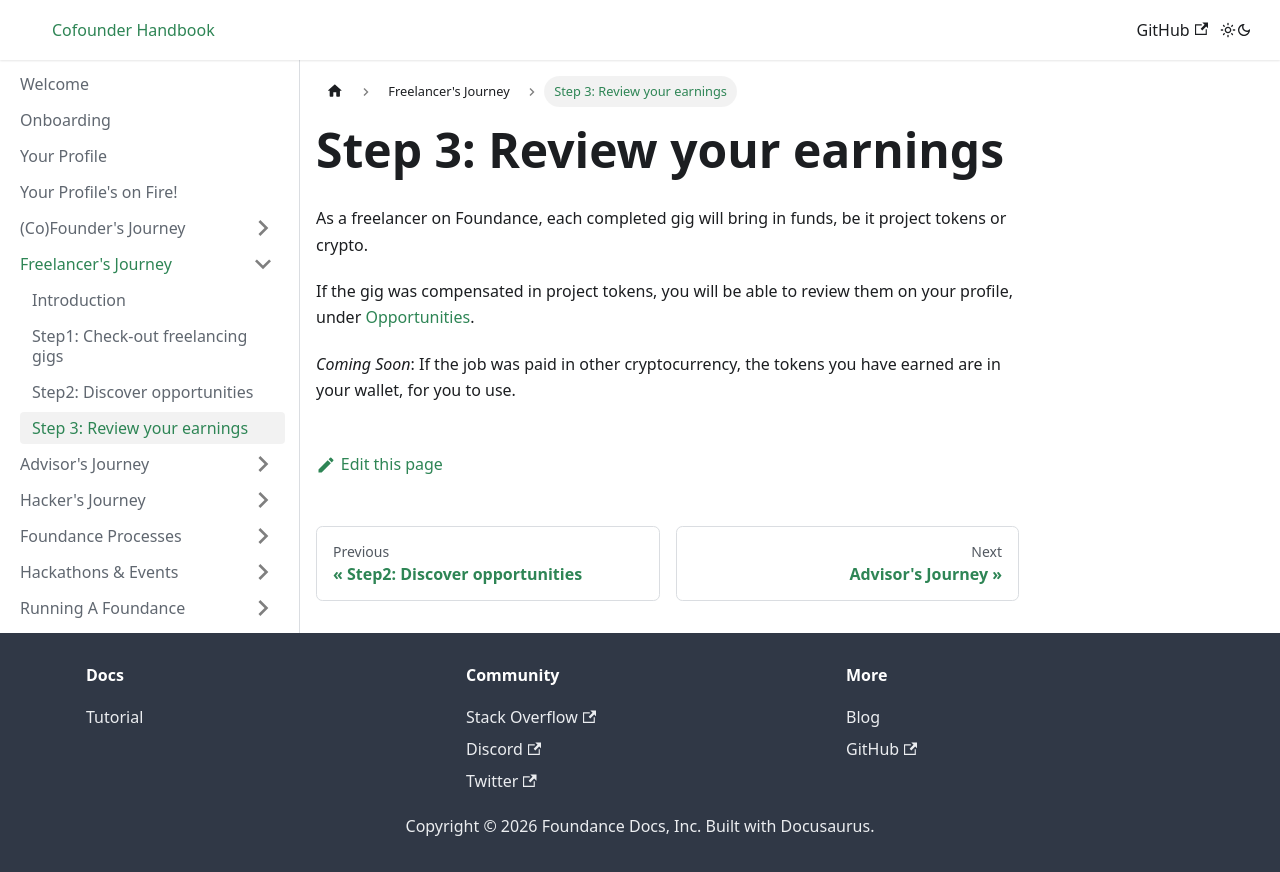

repository: foundance/foundance-docs · page: freelancers-journey/wins/index.html · generator: docusaurus

---
sidebar_position: 4
---

import BrowserWindow from '../../src/components/BrowserWindow';
import Highlight from '../../src/components/Highlight';

# Step 3: Review your earnings

As a freelancer on Foundance, each completed gig will bring in funds, be it project tokens or crypto. 

If the gig was compensated in project tokens, you will be able to review them on your profile, under [Opportunities](https://app.foundance.org/account/opportunities). 

*Coming Soon*: If the job was paid in other cryptocurrency, the tokens you have earned are in your wallet, for you to use. 
